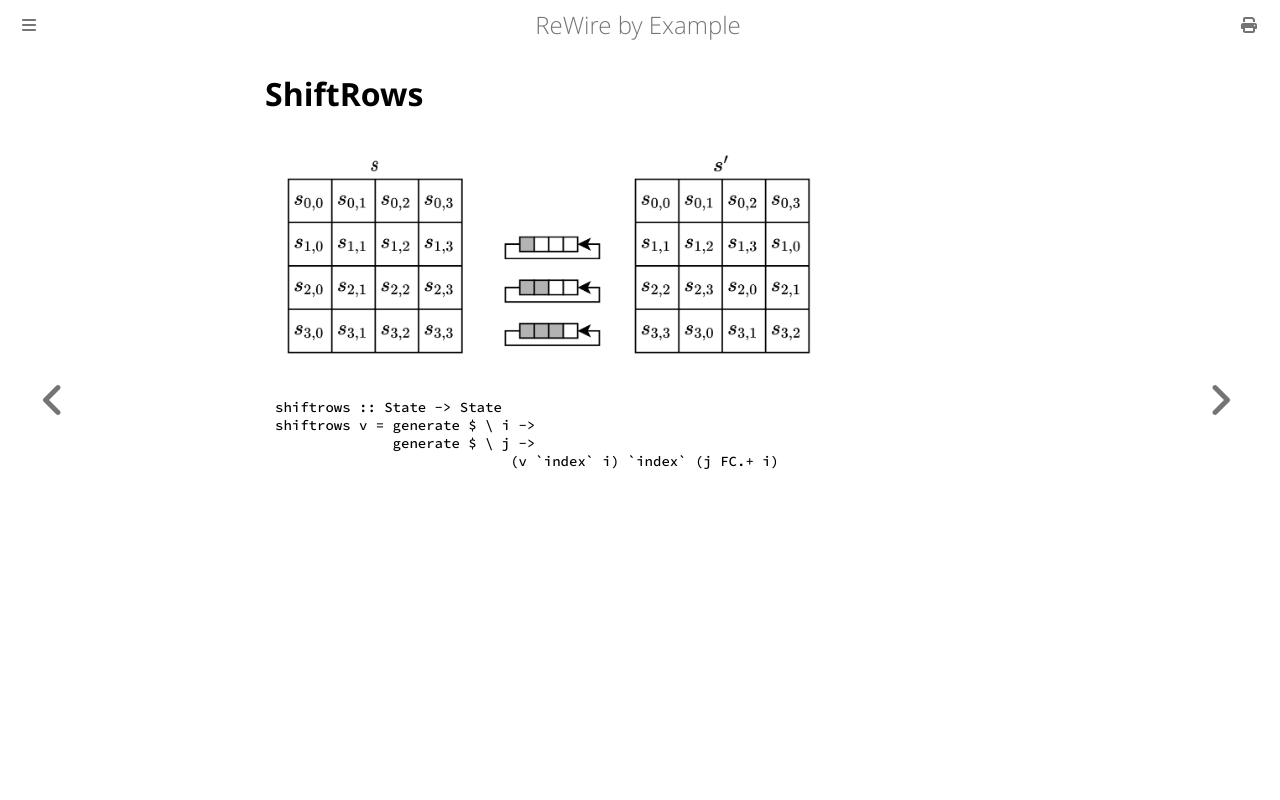

repository: harrisonwl/rewire-by-example · page: chapters/aes/shiftrows.html · generator: mdbook

# ShiftRows

<img src="images/ShiftRows.png"  style="height:75%; width:75%" >

```haskell
shiftrows :: State -> State
shiftrows v = generate $ \ i ->
              generate $ \ j ->
                            (v `index` i) `index` (j FC.+ i)
```
